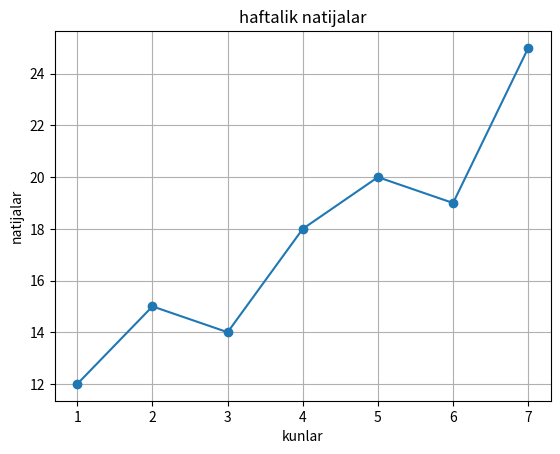

Here is the Python script that generated this plot:
from matplotlib import pyplot as plt

kunlar = [1, 2, 3, 4, 5, 6, 7]
natijalar = [12, 15, 14, 18, 20, 19, 25]

plt.plot(kunlar, natijalar, marker="o")

plt.title("haftalik natijalar")
plt.xlabel("kunlar")
plt.ylabel("natijalar")
plt.grid()

plt.savefig("natija.png")
plt.show()

print("grafik natija.png nomi bilan saqlandi.")
